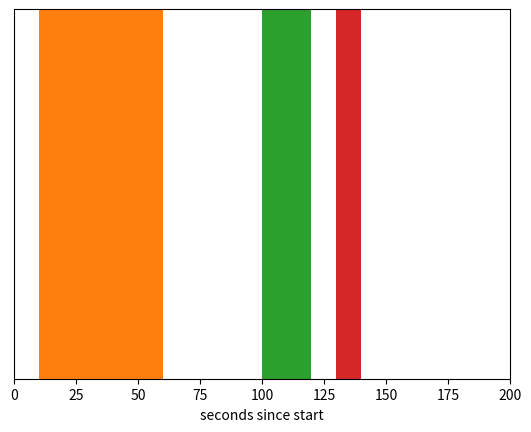

This chart was generated by the following Python code:
import matplotlib.pyplot as plt

fig, ax = plt.subplots()
# ax.broken_barh([(110, 30), (150, 10)], (13, 4), facecolors='tab:blue')
ax.broken_barh([(10, 50), (100, 20), (130, 10)], 
                (3, 1), 
                facecolors=('tab:orange', 'tab:green', 'tab:red'))
# ax.set_ylim(5, 35)
ax.set_ylim(3,4)
ax.set_xlim(0, 200)
ax.set_xlabel('seconds since start')
ax.set_yticks([], labels = [])
# ax.set_xticks(list(range(0,200,5)), labels = [])
# [redacted]
# ax.axis("off")
# ax.grid(True)
ax.annotate('race interrupted', (61, 25),
            xytext=(0.8, 0.9), textcoords='axes fraction',
            arrowprops=dict(facecolor='black', shrink=0.05),
            fontsize=16,
            horizontalalignment='right', verticalalignment='top')

plt.show()